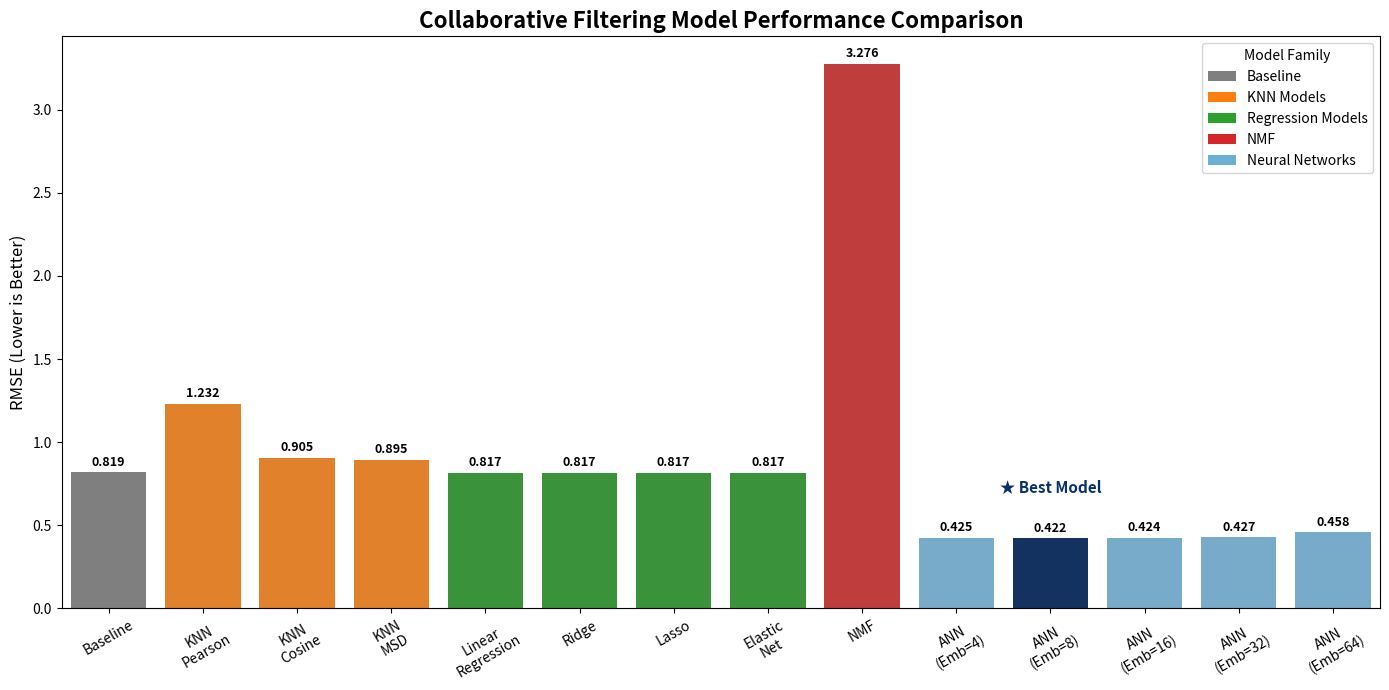

This figure's Python source: (Note: this script raises an exception after producing the figure.)
# -*- coding: utf-8 -*-
"""
Created on Mon Nov  9 13:56:43 2026

@author: aniec
"""

import pandas as pd 
import seaborn as sns
import matplotlib.pyplot as plt

# ============================================================
# Recommendation Model Performance Comparison
# ============================================================

comparison_df = pd.DataFrame({
    "Model": [
        "Baseline",
        "KNN\nPearson",
        "KNN\nCosine",
        "KNN\nMSD",
        "Linear\nRegression",
        "Ridge",
        "Lasso",
        "Elastic\nNet",
        "NMF",
        "ANN\n(Emb=4)",
        "ANN\n(Emb=8)",
        "ANN\n(Emb=16)",
        "ANN\n(Emb=32)",
        "ANN\n(Emb=64)"
    ],
    "RMSE": [
        0.8187,    # Baseline
        1.2321,    # KNN Pearson
        0.9048,    # KNN Cosine
        0.8951,    # KNN MSD
        0.8170,    # Linear Regression
        0.8170,    # Ridge
        0.8170,    # Lasso
        0.8170,    # Elastic Net
        3.2763,    # NMF
        0.4248,    # ANN Emb=4
        0.4219,    # ANN Emb=8
        0.4237,    # ANN Emb=16
        0.4271,    # ANN Emb=32
        0.4584     # ANN Emb=64
    ]
})

# ------------------------------------------------------------
# Colors by Model Family
# ------------------------------------------------------------

colors = [
    "#7f7f7f",  # Baseline

    "#ff7f0e",  # KNN Pearson
    "#ff7f0e",  # KNN Cosine
    "#ff7f0e",  # KNN MSD

    "#2ca02c",  # Linear
    "#2ca02c",  # Ridge
    "#2ca02c",  # Lasso
    "#2ca02c",  # Elastic

    "#d62728",  # NMF

    "#6baed6",  # ANN 4
    "#08306b",  # ANN 8 (BEST)
    "#6baed6",  # ANN 16
    "#6baed6",  # ANN 32
    "#6baed6"   # ANN 64
]

# ------------------------------------------------------------
# Plot
# ------------------------------------------------------------

plt.figure(figsize=(14, 7))

ax = sns.barplot(
    data=comparison_df,
    x="Model",
    y="RMSE",
    palette=colors
)

# ------------------------------------------------------------
# RMSE Labels
# ------------------------------------------------------------

for i, value in enumerate(comparison_df["RMSE"]):

    ax.text(
        i,
        value + 0.04,
        f"{value:.3f}",
        ha="center",
        fontsize=9,
        fontweight="bold"
    )

# ------------------------------------------------------------
# Best Model Label
# ------------------------------------------------------------

best_idx = comparison_df["RMSE"].idxmin()

ax.text(
    best_idx,
    comparison_df.loc[best_idx, "RMSE"] + 0.28,
    "★ Best Model",
    ha="center",
    fontsize=11,
    fontweight="bold",
    color="#08306b"
)

# ------------------------------------------------------------
# Title and Axes
# ------------------------------------------------------------

plt.title(
    "Collaborative Filtering Model Performance Comparison",
    fontsize=16,
    fontweight="bold"
)

plt.ylabel(
    "RMSE (Lower is Better)",
    fontsize=12
)

plt.xlabel("")

plt.xticks(rotation=30)

# ------------------------------------------------------------
# Legend
# ------------------------------------------------------------

from matplotlib.patches import Patch

legend_elements = [
    Patch(facecolor="#7f7f7f", label="Baseline"),
    Patch(facecolor="#ff7f0e", label="KNN Models"),
    Patch(facecolor="#2ca02c", label="Regression Models"),
    Patch(facecolor="#d62728", label="NMF"),
    Patch(facecolor="#6baed6", label="Neural Networks")
]

plt.legend(
    handles=legend_elements,
    title="Model Family",
    loc="upper right"
)

# ------------------------------------------------------------
# Save
# ------------------------------------------------------------

plt.tight_layout()

plt.savefig(
    OUTPUT_DIR /
    "recommendation_model_comparison.png",
    dpi=300,
    bbox_inches="tight"
)

plt.show()
